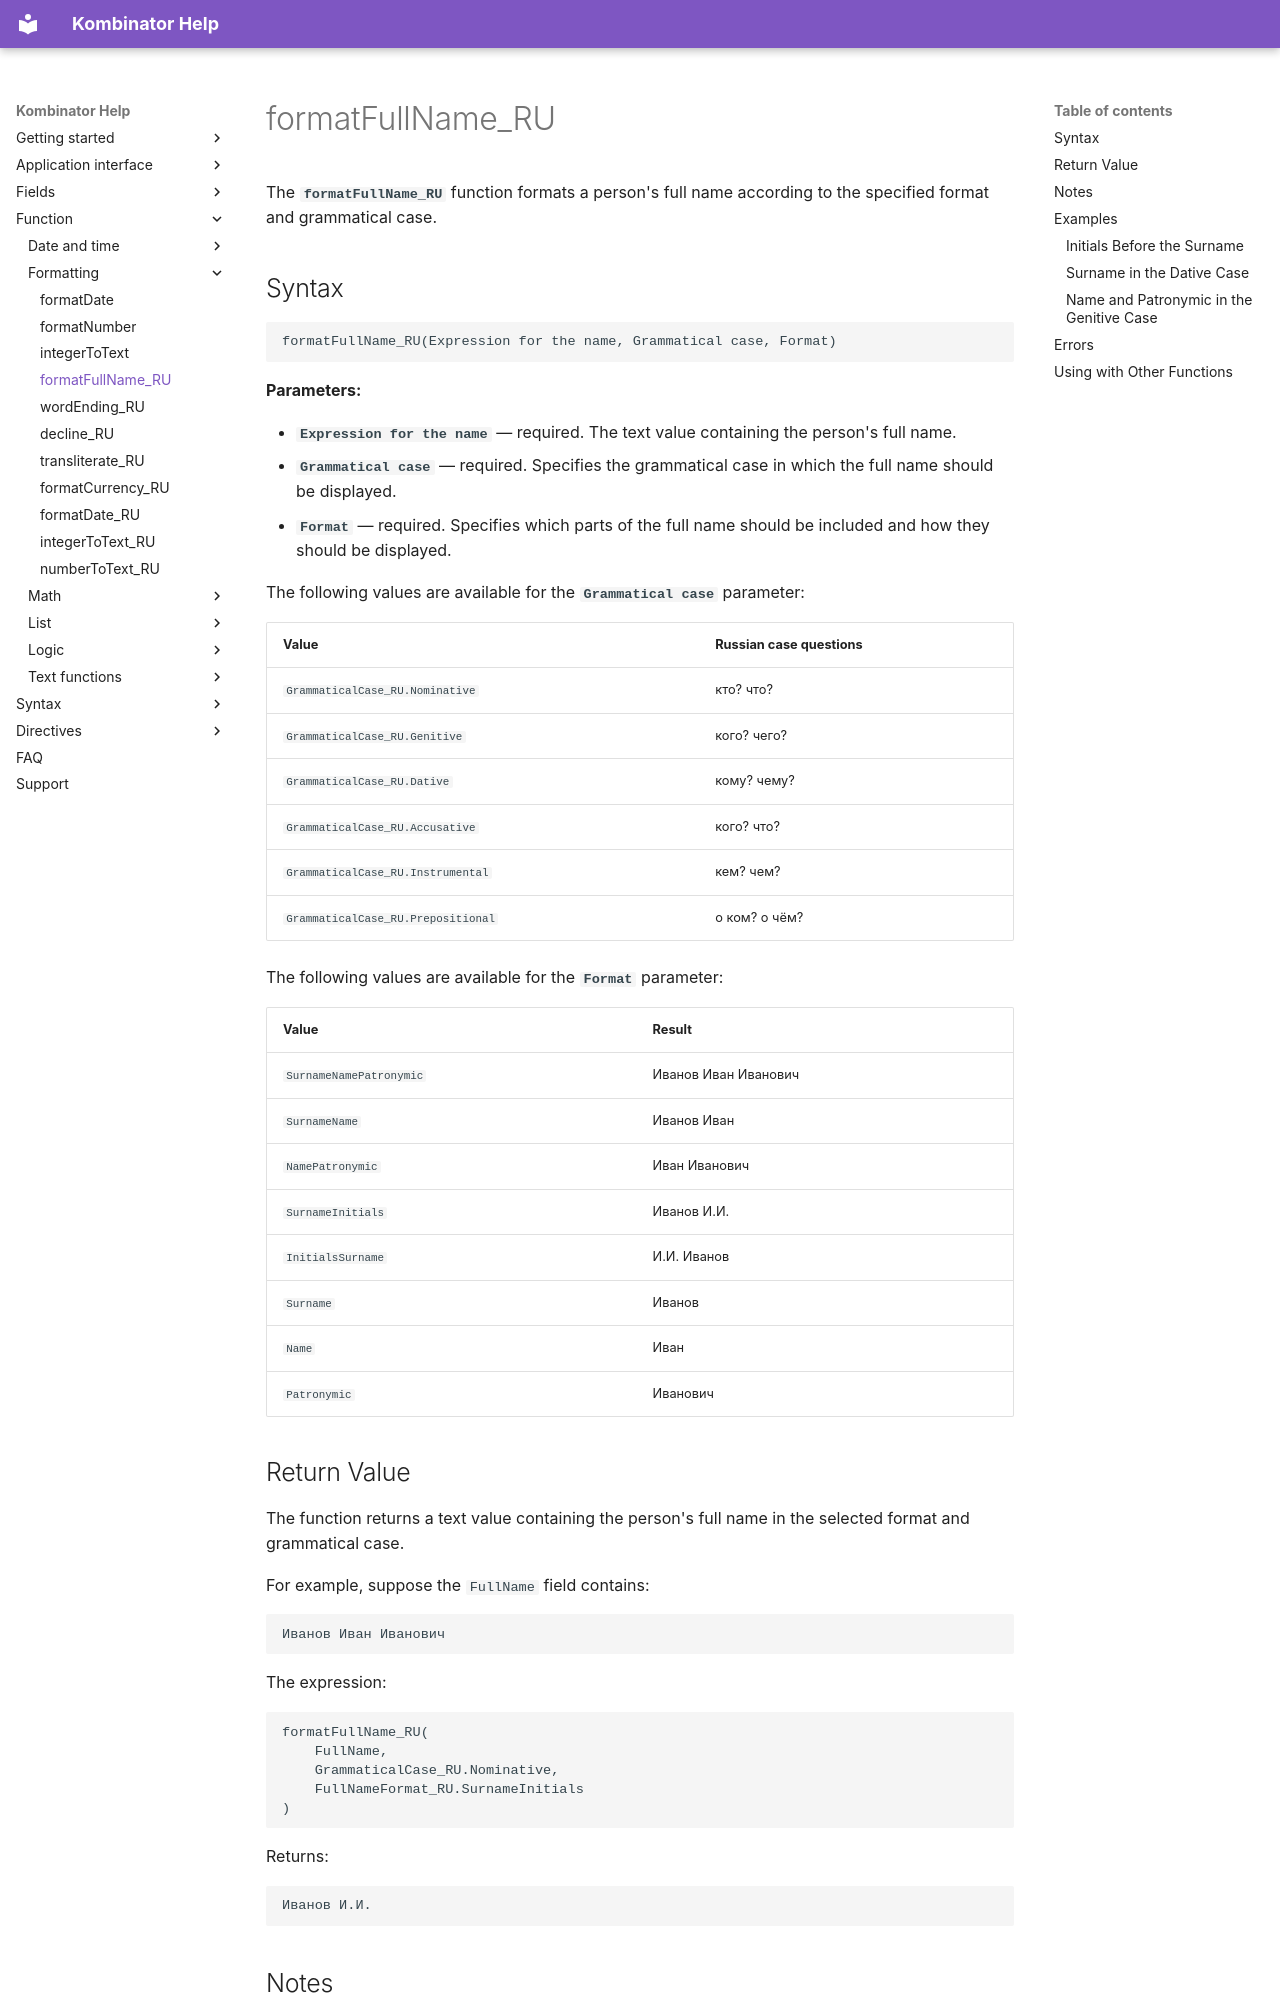

repository: EvgenyAkinshin/kombinator_help_en · page: ReferenceGuide/functions/Formatting/formatFullName_RU/index.html · generator: mkdocs

# formatFullName_RU

The **`formatFullName_RU`** function formats a person's full name according to the specified format and grammatical case.

## Syntax

```text
formatFullName_RU(Expression for the name, Grammatical case, Format)
```

**Parameters:**

- **`Expression for the name`** — required. The text value containing the person's full name.
- **`Grammatical case`** — required. Specifies the grammatical case in which the full name should be displayed.
- **`Format`** — required. Specifies which parts of the full name should be included and how they should be displayed.

The following values are available for the **`Grammatical case`** parameter:

| Value | Russian case questions |
|---|---|
| `GrammaticalCase_RU.Nominative` | кто? что? |
| `GrammaticalCase_RU.Genitive` | кого? чего? |
| `GrammaticalCase_RU.Dative` | кому? чему? |
| `GrammaticalCase_RU.Accusative` | кого? что? |
| `GrammaticalCase_RU.Instrumental` | кем? чем? |
| `GrammaticalCase_RU.Prepositional` | о ком? о чём? |

The following values are available for the **`Format`** parameter:

| Value | Result |
|---|---|
| `SurnameNamePatronymic` | Иванов Иван Иванович |
| `SurnameName` | Иванов Иван |
| `NamePatronymic` | Иван Иванович |
| `SurnameInitials` | Иванов И.И. |
| `InitialsSurname` | И.И. Иванов |
| `Surname` | Иванов |
| `Name` | Иван |
| `Patronymic` | Иванович |
